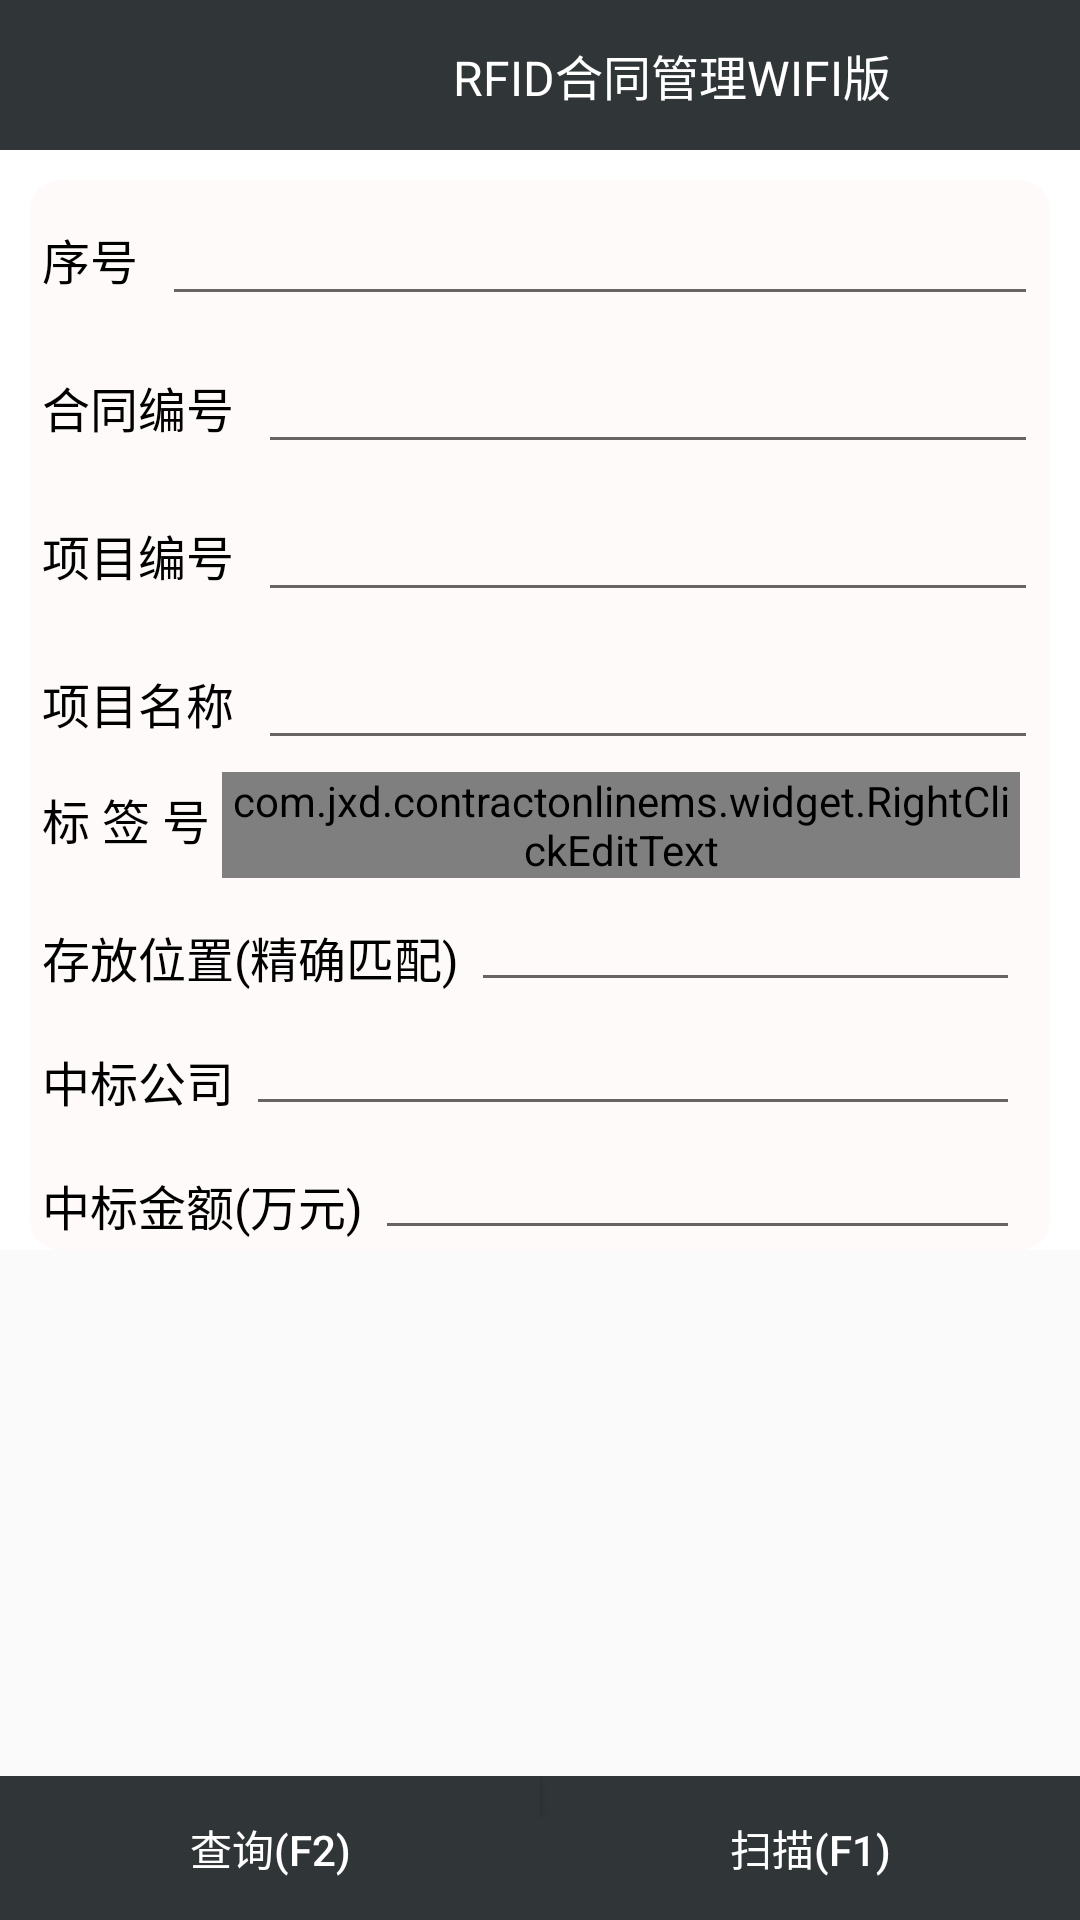

This screen was rendered from an Android layout file. Write that file and the resources it references.
<!-- AndroidManifest.xml: application theme Theme.AppCompat.Light.NoActionBar -->
<!-- res/layout/activity_contract_query.xml -->
<?xml version="1.0" encoding="utf-8"?>
<RelativeLayout xmlns:android="http://schemas.android.com/apk/res/android"
    android:layout_width="match_parent"
    android:layout_height="match_parent">
         <LinearLayout
            android:id="@+id/rightcontent"
            android:layout_width="match_parent"
            android:layout_height="wrap_content"
            android:background="@color/white"
            android:layout_alignParentTop="true"
            android:orientation="vertical">
                    <LinearLayout
                     android:id="@+id/llre1"
        			android:layout_width="match_parent"
        			android:layout_height="wrap_content"
        			android:orientation="vertical" >
					<include android:id="@+id/ilActionbar" layout="@layout/layout_actionbar"/>
				</LinearLayout>

<LinearLayout android:id="@+id/contractqueryll20"
         android:layout_width="match_parent"
         android:layout_height="wrap_content"
         android:orientation="horizontal"
         android:layout_marginTop="10dp"
         android:layout_marginLeft="10dp"
          android:layout_marginRight="10dp"
         android:background="@drawable/style_top_round">
        <TextView android:layout_width="wrap_content"
             android:layout_height="wrap_content"
             style="@style/textviewstyle"
             android:layout_margin="4dp"
             android:text="@string/seq"></TextView>
         <EditText android:id="@+id/contractqueryseq"
             android:layout_width="fill_parent"
             android:layout_height="wrap_content"
             android:inputType="text"
             android:layout_margin="4dp"/>
       </LinearLayout>

      <LinearLayout android:id="@+id/contractqueryll21"
         android:layout_width="match_parent"
         android:layout_height="wrap_content"
         android:orientation="horizontal"
         android:layout_marginLeft="10dp"
          android:layout_marginRight="10dp"
         android:background="@drawable/style_center_round">
        <TextView android:layout_width="wrap_content"
             android:layout_height="wrap_content"
             style="@style/textviewstyle"
             android:layout_margin="4dp"
             android:text="@string/contractNo"></TextView>
         <EditText android:id="@+id/contractqueryno"
             android:layout_width="fill_parent"
             android:layout_height="wrap_content"
             android:inputType="text"
             android:layout_margin="4dp"/>
       </LinearLayout>

        <LinearLayout android:id="@+id/contractqueryll211"
         android:layout_width="match_parent"
         android:layout_height="wrap_content"
         android:orientation="horizontal"
         android:layout_marginLeft="10dp"
         android:layout_marginRight="10dp"
         android:background="@drawable/style_center_round">
         <TextView android:layout_width="wrap_content"
             android:layout_height="wrap_content"
             android:layout_margin="4dp"
             style="@style/textviewstyle"
             android:text="@string/projectNo"></TextView>
         <EditText android:layout_width="fill_parent"
             android:inputType="text"
             android:id="@+id/contractqueryprojectno"
             android:layout_margin="4dp"
             android:layout_height="wrap_content"></EditText>
     </LinearLayout>

      <LinearLayout android:id="@+id/contractqueryll22"
         android:layout_width="match_parent"
         android:layout_height="wrap_content"
         android:orientation="horizontal"
         android:layout_marginLeft="10dp"
         android:layout_marginRight="10dp"
         android:background="@drawable/style_center_round">
         <TextView android:layout_width="wrap_content"
             android:layout_height="wrap_content"
             android:layout_margin="4dp"
             style="@style/textviewstyle"
             android:text="@string/projectName"></TextView>
         <EditText android:layout_width="fill_parent"
             android:inputType="text"
             android:id="@+id/contractqueryprojectname"
             android:layout_margin="4dp"
             android:layout_height="wrap_content"></EditText>
     </LinearLayout>
     <LinearLayout android:id="@+id/contractqueryll23"
         android:layout_width="match_parent"
         android:layout_height="wrap_content"
         android:orientation="horizontal"
         android:layout_marginLeft="10dp"
          android:layout_marginRight="10dp"
         android:background="@drawable/style_center_round">
          <TextView android:layout_width="wrap_content"
             android:layout_height="wrap_content"
             android:layout_margin="4dp"
             style="@style/textviewstyle"
             android:text="@string/contractRFID"></TextView>
          <com.jxd.contractonlinems.widget.RightClickEditText android:id="@+id/contractqueryrfid"
              android:layout_width="match_parent"
              android:layout_height="wrap_content"
              android:layout_marginRight="10dp"
              android:drawableRight="@drawable/close"
              android:gravity="center_vertical"
              android:inputType="text">
              </com.jxd.contractonlinems.widget.RightClickEditText>
         </LinearLayout>

        <LinearLayout android:id="@+id/contractqueryll25"
         android:layout_width="match_parent"
         android:layout_height="wrap_content"
         android:orientation="horizontal"
         android:layout_marginLeft="10dp"
          android:layout_marginRight="10dp"
         android:background="@drawable/style_center_round">
          <TextView android:layout_width="wrap_content"
             android:layout_height="wrap_content"
             android:layout_margin="4dp"
             style="@style/textviewstyle"
             android:text="@string/contractPlacejq"></TextView>
          <EditText android:id="@+id/contractqueryplace"
              android:layout_width="fill_parent"
              android:layout_height="wrap_content"
              android:layout_marginRight="10dp"
              android:inputType="text"/>
         </LinearLayout>

        <LinearLayout android:id="@+id/contractqueryll26"
         android:layout_width="match_parent"
         android:layout_height="wrap_content"
         android:orientation="horizontal"
         android:layout_marginLeft="10dp"
          android:layout_marginRight="10dp"
         android:background="@drawable/style_center_round">
          <TextView android:layout_width="wrap_content"
             android:layout_height="wrap_content"
             android:layout_margin="4dp"
             style="@style/textviewstyle"
             android:text="@string/bcompany"></TextView>
          <EditText android:id="@+id/contractquerybcompany"
              android:layout_width="fill_parent"
              android:layout_height="wrap_content"
              android:layout_marginRight="10dp"
              android:inputType="text"/>
         </LinearLayout>

         <LinearLayout android:id="@+id/contractqueryll27"
         android:layout_width="match_parent"
         android:layout_height="wrap_content"
         android:orientation="horizontal"
         android:layout_marginLeft="10dp"
          android:layout_marginRight="10dp"
         android:background="@drawable/style_botton_round">
          <TextView android:layout_width="wrap_content"
             android:layout_height="wrap_content"
             android:layout_margin="4dp"
             style="@style/textviewstyle"
             android:text="@string/money"></TextView>
          <EditText android:id="@+id/contractquerymoney"
              android:layout_width="fill_parent"
              android:layout_height="wrap_content"
              android:layout_marginRight="10dp"
              android:inputType="text"/>
         </LinearLayout>
    </LinearLayout>

         <LinearLayout
		    android:id="@+id/contractqueryll28"
		    android:layout_width="match_parent"
		    android:layout_height="wrap_content"
		    android:orientation="horizontal"
		    android:layout_alignParentBottom="true"
		    android:background="#303538">
          <Button android:id="@+id/contractqueryquery"
              android:layout_width="match_parent"
              android:layout_height="wrap_content"
                android:background="#303538"
            android:textColor="@color/white"
              android:layout_weight="1"
              android:text="@string/query"></Button>
         <Button android:id="@+id/contractqueryscan"
             android:layout_width="match_parent"
             android:layout_height="wrap_content"
             android:text="@string/scanrfid"
             android:gravity="center_horizontal"
               android:background="#303538"
            android:textColor="@color/white"
              android:layout_weight="1" />
      </LinearLayout>


</RelativeLayout>
<!-- res/layout/layout_actionbar.xml (included above) -->
<?xml version="1.0" encoding="utf-8"?>
<RelativeLayout xmlns:android="http://schemas.android.com/apk/res/android"
    android:layout_width="match_parent"
    android:layout_height="50dp"
    android:id="@+id/rlActionbar"
    android:background="#303538"
    android:orientation="vertical" >
    <Button android:id="@+id/btnMenu"
        android:layout_width="wrap_content"
        android:layout_height="wrap_content"
        android:layout_alignParentLeft="true"
        android:background="@drawable/navigation_btn_pressed"/>

    <TextView
        android:id="@+id/tvUser"
        android:layout_alignParentRight="true"
        android:layout_width="wrap_content"
        android:textColor="@color/white"
        android:layout_centerVertical="true"
        android:layout_height="wrap_content"></TextView>

        <TextView android:id="@+id/tvAppTitle"
        android:layout_width="wrap_content"
        android:layout_height="wrap_content"
        android:textColor="@color/white"
        android:gravity="center"
        android:textSize="16sp"
        android:layout_centerVertical="true"
        android:layout_toLeftOf="@+id/tvUser"
        android:layout_toRightOf="@+id/btnMenu"
        android:text="@string/app_name"/>

</RelativeLayout>
<!-- resources referenced by this layout -->
<resources>
  <color name="white">#FFFFFF</color>
  <!-- drawable style_botton_round (drawable) -->
  <?xml version="1.0" encoding="utf-8"?>
  <shape xmlns:android="http://schemas.android.com/apk/res/android" >
      <corners android:bottomLeftRadius="10dp" android:bottomRightRadius="10dp" ></corners> 
  	<solid  android:color="#FFFAFA"/>
  	<stroke android:width="0dp" android:color="#000000"/>
  </shape>
  <!-- drawable style_center_round (drawable) -->
  <?xml version="1.0" encoding="utf-8"?>
  <shape xmlns:android="http://schemas.android.com/apk/res/android" >
      <stroke android:width="0dp" android:color="#000000"></stroke>
      <solid android:color="#FFFAFA"></solid>
  </shape>
  <!-- drawable style_top_round (drawable) -->
  <?xml version="1.0" encoding="utf-8"?>
  <shape  xmlns:android="http://schemas.android.com/apk/res/android" android:shape="rectangle">
      <corners android:topLeftRadius="10dp" android:topRightRadius="10dp" ></corners>
      <solid android:color="#FFFAFA"></solid>
      <stroke android:width="0dp" android:color="#000000"/>
  </shape>
  <string name="app_name">RFID合同管理WIFI版</string>
  <string name="bcompany">中标公司</string>
  <string name="contractNo">合同编号</string>
  <string name="contractPlacejq">存放位置(精确匹配)</string>
  <string name="contractRFID">标  签  号</string>
  <string name="money">中标金额(万元)</string>
  <string name="projectName">项目名称</string>
  <string name="projectNo">项目编号</string>
  <string name="query">查询(F2)</string>
  <string name="scanrfid">扫描(F1)</string>
  <string name="seq">序号</string>
  <style name="textviewstyle">
          <item name="android:textSize">16sp</item>
          <item name="android:textColor">@color/black</item>
          <item name="android:ellipsize">marquee</item>
          <item name="android:marqueeRepeatLimit">marquee_forever</item>
          <item name="android:singleLine">true</item>
      </style>
  <color name="black">#000000</color>
</resources>
